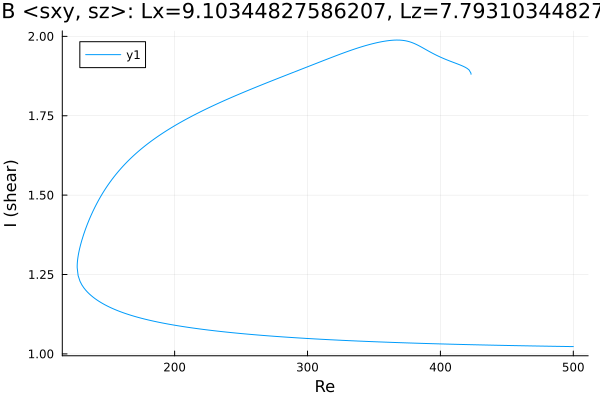

Values plotted in this chart, from the file beside it:
Re, shear
423, 1.881
423, 1.881
423, 1.881
423, 1.881
423, 1.881
423, 1.881
423, 1.881
423, 1.884
421.5, 1.894
420.1, 1.899
418.7, 1.903
417.3, 1.905
415.9, 1.908
414.5, 1.91
413.1, 1.913
411.6, 1.915
410.2, 1.917
408.8, 1.92
407.4, 1.922
406, 1.924
404.6, 1.926
403.2, 1.929
401.7, 1.931
400.3, 1.934
398.9, 1.937
397.5, 1.94
396.1, 1.942
394.7, 1.945
393.3, 1.949
391.8, 1.952
390.4, 1.955
389.5, 1.957
388.1, 1.961
386.7, 1.964
385.3, 1.967
383.9, 1.97
382.5, 1.973
381, 1.976
379.6, 1.979
378.2, 1.981
376.8, 1.983
375.4, 1.985
374, 1.986
372.6, 1.987
371.1, 1.988
369.7, 1.988
368.3, 1.988
366.9, 1.988
365.5, 1.988
364.1, 1.988
362.7, 1.987
361.2, 1.987
359.8, 1.986
358.4, 1.985
357, 1.984
355.6, 1.983
354.2, 1.982
352.8, 1.981
351.3, 1.979
349.9, 1.978
... 487 more rows
